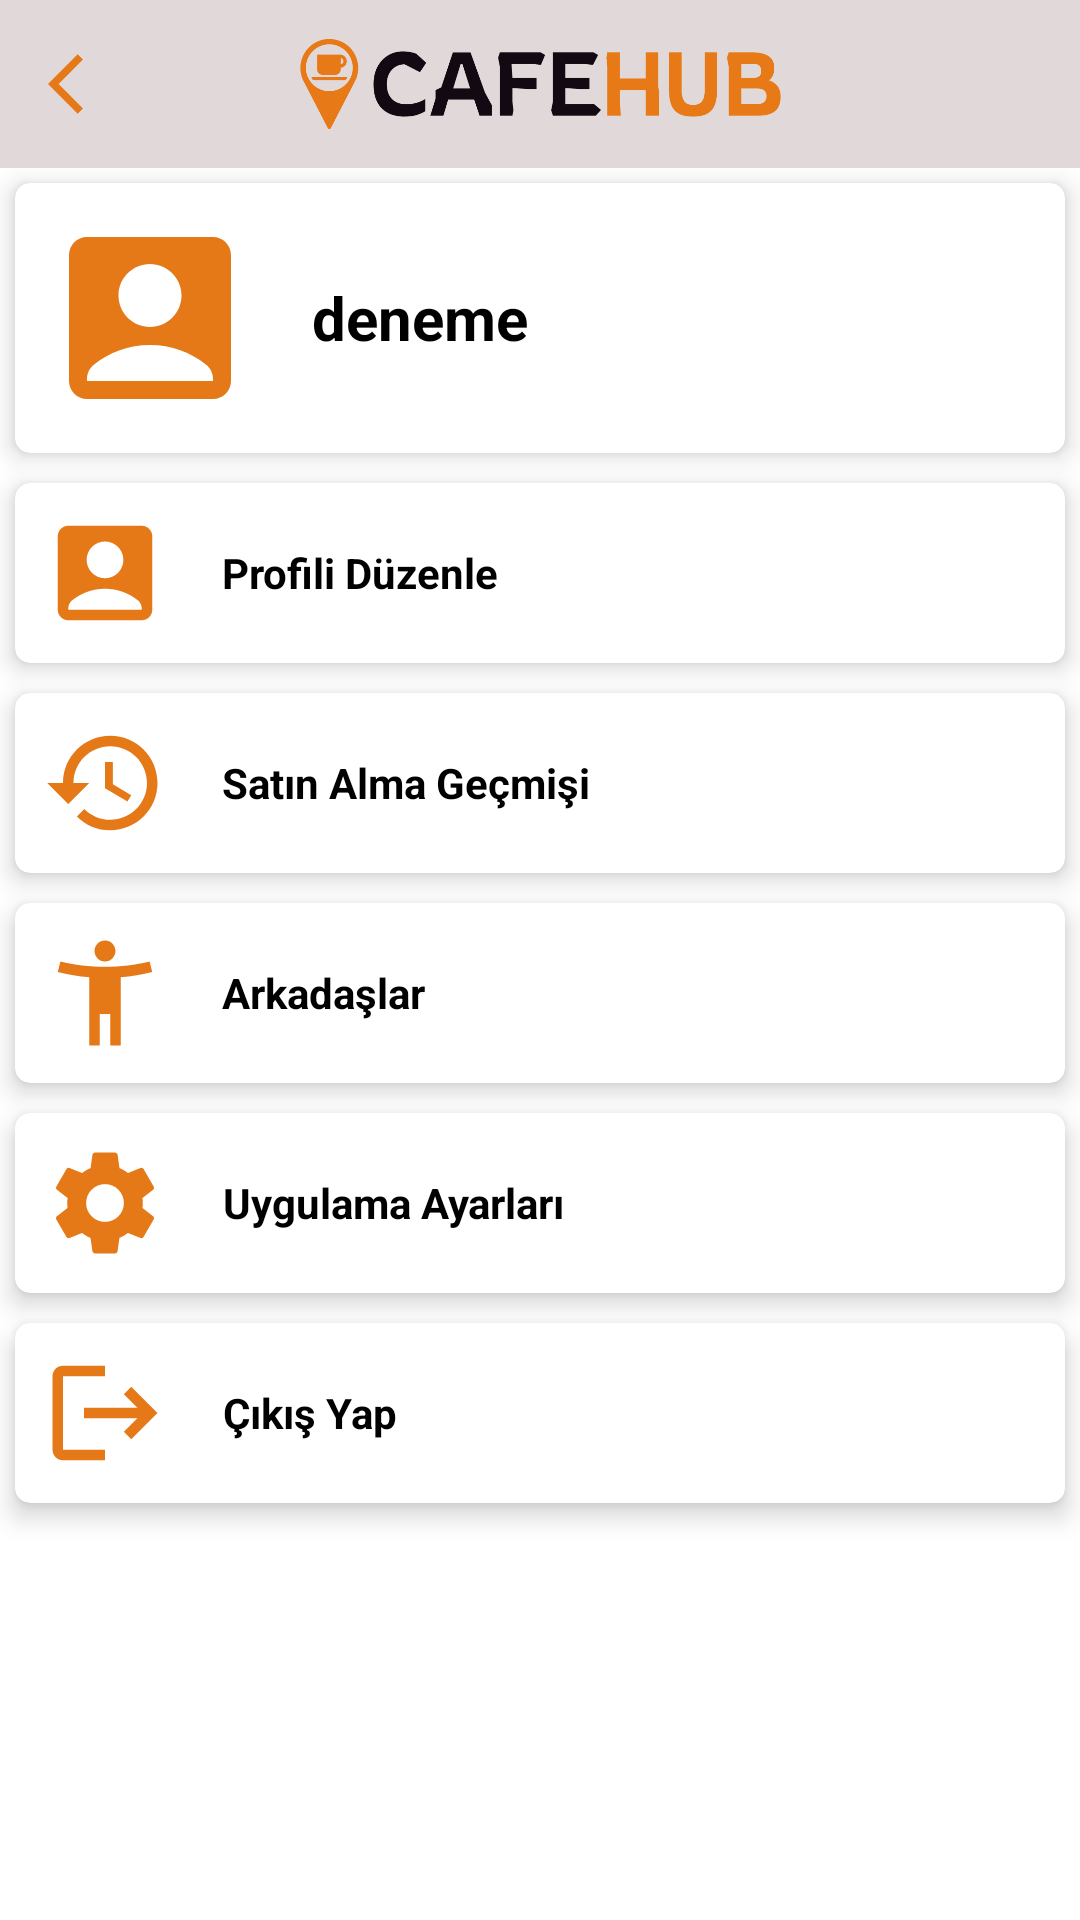

This screen was rendered from an Android layout file. Write that file and the resources it references.
<!-- AndroidManifest.xml: application theme Theme.CafeHub -->
<!-- res/layout/activity_profile.xml -->
<?xml version="1.0" encoding="utf-8"?>
<androidx.constraintlayout.widget.ConstraintLayout xmlns:android="http://schemas.android.com/apk/res/android"
    xmlns:app="http://schemas.android.com/apk/res-auto"
    xmlns:tools="http://schemas.android.com/tools"
    android:layout_width="match_parent"
    android:layout_height="match_parent"
    tools:context=".view.ProfileActivity">

    <androidx.appcompat.widget.Toolbar
        android:id="@+id/toolbar"
        android:layout_width="0dp"
        android:layout_height="wrap_content"
        android:background="#E1D9D9"
        android:layout_gravity="center"
        app:navigationIcon="@drawable/ic_back"
        app:layout_constraintEnd_toEndOf="parent"
        app:layout_constraintStart_toStartOf="parent"
        app:layout_constraintTop_toTopOf="parent">

        <ImageView
            android:id="@+id/logoView"
            android:layout_width="wrap_content"
            android:layout_height="wrap_content"
            app:srcCompat="@drawable/cafehub_color_logo"
            android:layout_marginTop="10dp"
            android:layout_marginBottom="10dp"
            android:adjustViewBounds="true"
            android:maxHeight="30dp"
            android:layout_gravity="center"/>
    </androidx.appcompat.widget.Toolbar>

    <GridLayout
        android:id="@+id/gridView"
        android:layout_width="0dp"
        android:layout_height="0dp"
        android:horizontalSpacing="6dp"
        android:columnCount="1"
        android:verticalSpacing="6dp"
        app:layout_constraintBottom_toBottomOf="parent"
        app:layout_constraintTop_toBottomOf="@id/toolbar"
        app:layout_constraintStart_toStartOf="parent"
        app:layout_constraintEnd_toEndOf="parent">

        <androidx.cardview.widget.CardView
            android:id="@+id/displayProfileCardView"
            android:layout_width="match_parent"
            android:layout_height="wrap_content"
            android:layout_margin="5dp"
            app:cardCornerRadius="5dp"
            app:cardElevation="5dp">

            <LinearLayout
                android:layout_width="wrap_content"
                android:layout_height="wrap_content"
                android:orientation="horizontal">

                <ImageView
                    android:id="@+id/userPhoto"
                    android:layout_width="80dp"
                    android:layout_height="80dp"
                    android:layout_gravity="center"
                    android:layout_margin="5dp"
                    android:padding="4dp"
                    android:src="@drawable/ic_user" />

                <TextView
                    android:id="@+id/userName"
                    android:layout_width="match_parent"
                    android:layout_height="wrap_content"
                    android:layout_gravity="center"
                    android:layout_margin="5dp"
                    android:padding="4dp"
                    android:text="deneme"
                    android:textSize="20dp"
                    android:textAlignment="center"
                    android:textColor="@color/black"
                    android:textStyle="bold" />

            </LinearLayout>

        </androidx.cardview.widget.CardView>
        <androidx.cardview.widget.CardView
            android:id="@+id/profileCardView"
            android:layout_width="match_parent"
            android:layout_height="wrap_content"
            android:layout_margin="5dp"
            android:onClick="redirectToProfileSettings"
            app:cardCornerRadius="5dp"
            app:cardElevation="5dp">

            <LinearLayout
                android:layout_width="wrap_content"
                android:layout_height="wrap_content"
                android:orientation="horizontal">

                <ImageView
                    android:id="@+id/idIVCourse1"
                    android:layout_width="50dp"
                    android:layout_height="50dp"
                    android:layout_gravity="center"
                    android:layout_margin="5dp"
                    android:padding="4dp"
                    android:src="@drawable/ic_user" />

                <TextView
                    android:layout_width="match_parent"
                    android:layout_height="wrap_content"
                    android:layout_gravity="center"
                    android:layout_margin="5dp"
                    android:padding="4dp"
                    android:text="Profili Düzenle"
                    android:textAlignment="center"
                    android:textColor="@color/black"
                    android:textStyle="bold" />

            </LinearLayout>

        </androidx.cardview.widget.CardView>

        <androidx.cardview.widget.CardView
            android:id="@+id/historyCardView"
            android:layout_width="match_parent"
            android:layout_height="wrap_content"
            android:layout_margin="5dp"
            android:onClick="redirectToHistory"
            app:cardCornerRadius="5dp"
            app:cardElevation="5dp">

            <LinearLayout
                android:layout_width="wrap_content"
                android:layout_height="wrap_content"
                android:orientation="horizontal">

                <ImageView
                    android:layout_width="50dp"
                    android:layout_height="50dp"
                    android:layout_gravity="center"
                    android:layout_margin="5dp"
                    android:padding="4dp"
                    android:src="@drawable/ic_history" />

                <TextView
                    android:layout_width="match_parent"
                    android:layout_height="wrap_content"
                    android:layout_gravity="center"
                    android:layout_margin="5dp"
                    android:padding="4dp"
                    android:text="Satın Alma Geçmişi"
                    android:textAlignment="center"
                    android:textColor="@color/black"
                    android:textStyle="bold" />

            </LinearLayout>

        </androidx.cardview.widget.CardView>

        <androidx.cardview.widget.CardView
            android:id="@+id/friendsCardView"
            android:layout_width="match_parent"
            android:layout_height="wrap_content"
            android:layout_margin="5dp"
            android:onClick="redirectToFriends"
            app:cardCornerRadius="5dp"
            app:cardElevation="5dp">

            <LinearLayout
                android:layout_width="wrap_content"
                android:layout_height="wrap_content"
                android:orientation="horizontal">

                <ImageView
                    android:layout_width="50dp"
                    android:layout_height="50dp"
                    android:layout_gravity="center"
                    android:layout_margin="5dp"
                    android:padding="4dp"
                    android:src="@drawable/ic_friends" />

                <TextView
                    android:layout_width="match_parent"
                    android:layout_height="wrap_content"
                    android:layout_gravity="center"
                    android:layout_margin="5dp"
                    android:padding="4dp"
                    android:text="Arkadaşlar"
                    android:textAlignment="center"
                    android:textColor="@color/black"
                    android:textStyle="bold" />

            </LinearLayout>

        </androidx.cardview.widget.CardView>

        <androidx.cardview.widget.CardView
            android:id="@+id/settingsCardView"
            android:layout_width="match_parent"
            android:layout_height="wrap_content"
            android:layout_margin="5dp"
            android:onClick="redirectToAppSettings"
            app:cardCornerRadius="5dp"
            app:cardElevation="5dp">

            <LinearLayout
                android:layout_width="wrap_content"
                android:layout_height="wrap_content"
                android:orientation="horizontal">

                <ImageView
                    android:layout_width="50dp"
                    android:layout_height="50dp"
                    android:layout_gravity="center"
                    android:layout_margin="5dp"
                    android:padding="4dp"
                    android:src="@drawable/ic_settings" />

                <TextView
                    android:layout_width="match_parent"
                    android:layout_height="wrap_content"
                    android:layout_gravity="center"
                    android:layout_margin="5dp"
                    android:padding="4dp"
                    android:text="Uygulama Ayarları"
                    android:textAlignment="center"
                    android:textColor="@color/black"
                    android:textStyle="bold" />
            </LinearLayout>

        </androidx.cardview.widget.CardView>
        <androidx.cardview.widget.CardView
            android:id="@+id/logoutCardView"
            android:layout_width="match_parent"
            android:layout_height="wrap_content"
            android:layout_margin="5dp"
            android:onClick="logout"
            app:cardCornerRadius="5dp"
            app:cardElevation="5dp">

            <LinearLayout
                android:layout_width="wrap_content"
                android:layout_height="wrap_content"
                android:orientation="horizontal">

                <ImageView
                    android:layout_width="50dp"
                    android:layout_height="50dp"
                    android:layout_gravity="center"
                    android:layout_margin="5dp"
                    android:padding="4dp"
                    android:src="@drawable/ic_logout" />

                <TextView
                    android:layout_width="match_parent"
                    android:layout_height="wrap_content"
                    android:layout_gravity="center"
                    android:layout_margin="5dp"
                    android:padding="4dp"
                    android:text="Çıkış Yap"
                    android:textAlignment="center"
                    android:textColor="@color/black"
                    android:textStyle="bold" />
            </LinearLayout>

        </androidx.cardview.widget.CardView>
    </GridLayout>

</androidx.constraintlayout.widget.ConstraintLayout>
<!-- resources referenced by this layout -->
<resources>
  <!-- drawable ic_back (drawable) -->
  <vector android:autoMirrored="true" android:height="24dp"
      android:tint="#E67917" android:viewportHeight="24"
      android:viewportWidth="24" android:width="24dp" xmlns:android="http://schemas.android.com/apk/res/android">
      <path android:fillColor="@android:color/white" android:pathData="M11.67,3.87L9.9,2.1 0,12l9.9,9.9 1.77,-1.77L3.54,12z"/>
  </vector>
  <!-- drawable ic_friends (drawable) -->
  <vector android:height="24dp" android:tint="#E67917"
      android:viewportHeight="24" android:viewportWidth="24"
      android:width="24dp" xmlns:android="http://schemas.android.com/apk/res/android">
      <path android:fillColor="@android:color/white" android:pathData="M20.5,6c-2.61,0.7 -5.67,1 -8.5,1s-5.89,-0.3 -8.5,-1L3,8c1.86,0.5 4,0.83 6,1v13h2v-6h2v6h2V9c2,-0.17 4.14,-0.5 6,-1l-0.5,-2zM12,6c1.1,0 2,-0.9 2,-2s-0.9,-2 -2,-2 -2,0.9 -2,2 0.9,2 2,2z"/>
  </vector>
  <!-- drawable ic_history (drawable) -->
  <vector android:height="24dp" android:tint="#E67917"
      android:viewportHeight="24" android:viewportWidth="24"
      android:width="24dp" xmlns:android="http://schemas.android.com/apk/res/android">
      <path android:fillColor="@android:color/white" android:pathData="M13,3c-4.97,0 -9,4.03 -9,9L1,12l3.89,3.89 0.07,0.14L9,12L6,12c0,-3.87 3.13,-7 7,-7s7,3.13 7,7 -3.13,7 -7,7c-1.93,0 -3.68,-0.79 -4.94,-2.06l-1.42,1.42C8.27,19.99 10.51,21 13,21c4.97,0 9,-4.03 9,-9s-4.03,-9 -9,-9zM12,8v5l4.28,2.54 0.72,-1.21 -3.5,-2.08L13.5,8L12,8z"/>
  </vector>
  <!-- drawable ic_logout (drawable) -->
  <vector android:autoMirrored="true" android:height="24dp"
      android:tint="#E67917" android:viewportHeight="24"
      android:viewportWidth="24" android:width="24dp" xmlns:android="http://schemas.android.com/apk/res/android">
      <path android:fillColor="@android:color/white" android:pathData="M17,7l-1.41,1.41L18.17,11H8v2h10.17l-2.58,2.58L17,17l5,-5zM4,5h8V3H4c-1.1,0 -2,0.9 -2,2v14c0,1.1 0.9,2 2,2h8v-2H4V5z"/>
  </vector>
  <!-- drawable ic_user (drawable) -->
  <vector android:height="24dp" android:tint="#E67917"
      android:viewportHeight="24" android:viewportWidth="24"
      android:width="24dp" xmlns:android="http://schemas.android.com/apk/res/android">
      <path android:fillColor="@android:color/white" android:pathData="M19,3H5C3.9,3 3,3.9 3,5v14c0,1.1 0.9,2 2,2h14c1.1,0 2,-0.9 2,-2V5C21,3.9 20.1,3 19,3zM12,6c1.93,0 3.5,1.57 3.5,3.5c0,1.93 -1.57,3.5 -3.5,3.5s-3.5,-1.57 -3.5,-3.5C8.5,7.57 10.07,6 12,6zM19,19H5v-0.23c0,-0.62 0.28,-1.2 0.76,-1.58C7.47,15.82 9.64,15 12,15s4.53,0.82 6.24,2.19c0.48,0.38 0.76,0.97 0.76,1.58V19z"/>
  </vector>
  <style name="Theme.CafeHub" parent="Theme.MaterialComponents.Light.NoActionBar">
          
          <item name="colorPrimary">@color/purple_500</item>
          <item name="colorPrimaryVariant">@color/purple_700</item>
          <item name="colorOnPrimary">@color/white</item>
          
          <item name="colorSecondary">@color/teal_200</item>
          <item name="colorSecondaryVariant">@color/teal_700</item>
          <item name="colorOnSecondary">@color/black</item>
          
          <item name="android:statusBarColor">?attr/colorPrimaryVariant</item>
          
      </style>
  <!-- not gathered from this repository: default colours our renderer supplied (Android Studio template values) -->
  <color name="purple_500">#FF6200EE</color>
  <color name="purple_700">#FF3700B3</color>
  <color name="teal_200">#FF03DAC5</color>
  <color name="teal_700">#FF018786</color>
  <color name="black">#FF000000</color>
  <color name="white">#FFFFFFFF</color>
</resources>
